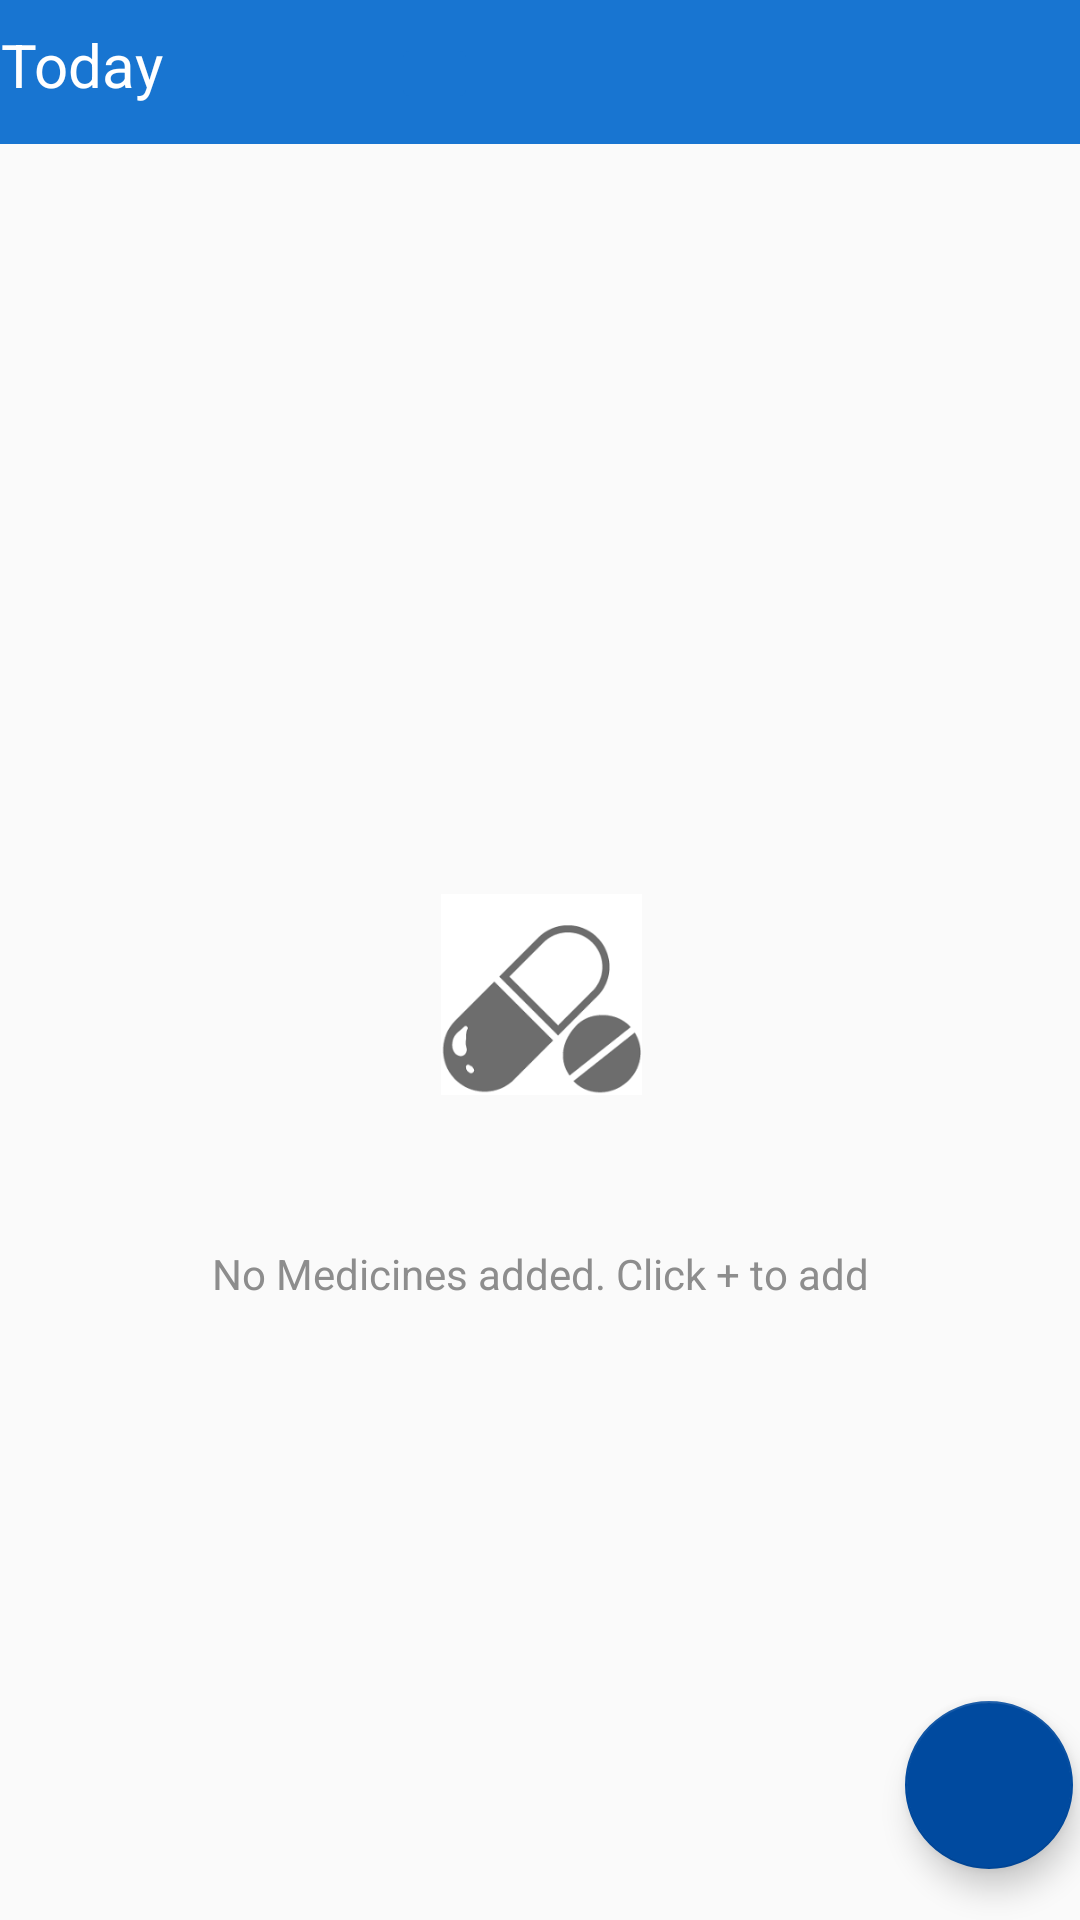

The Android layout XML behind this screen, and the referenced resources:
<!-- AndroidManifest.xml: application theme AppTheme -->
<!-- res/layout/activity_main3.xml -->
<?xml version="1.0" encoding="utf-8"?>
<androidx.constraintlayout.widget.ConstraintLayout xmlns:android="http://schemas.android.com/apk/res/android"
    xmlns:app="http://schemas.android.com/apk/res-auto"
    xmlns:tools="http://schemas.android.com/tools"
    android:layout_width="match_parent"
    android:layout_height="match_parent"
    tools:context=".MainActivity3">

    <com.google.android.material.appbar.AppBarLayout
        android:id="@+id/appbar"
        android:layout_width="420dp"
        android:layout_height="48dp"
        android:background="@color/blue"

        app:layout_constraintBottom_toTopOf="@+id/contentFramee"
        app:layout_constraintEnd_toEndOf="parent"
        app:layout_constraintStart_toStartOf="parent"
        app:layout_constraintTop_toTopOf="parent">

        <androidx.constraintlayout.widget.ConstraintLayout
            android:layout_width="wrap_content"
            android:layout_height="match_parent"
            android:theme="@style/AppTheme"
            tools:context=".MainActivity2">


            <androidx.appcompat.widget.Toolbar
                android:id="@+id/toolbar"
                android:layout_width="0dp"
                android:layout_height="20dp"
                android:layout_marginBottom="628dp"
                android:background="@color/blue"
                app:layout_constraintBottom_toBottomOf="parent"
                app:layout_constraintEnd_toEndOf="parent"
                app:layout_constraintHorizontal_bias="0.0"
                app:layout_constraintStart_toStartOf="parent"
                app:layout_constraintTop_toTopOf="parent"
                app:layout_constraintVertical_bias="1.0"
                app:title="Today"
                app:titleTextColor="@color/white" />
            <TextView
                android:id="@+id/datetext"
                android:layout_width="wrap_content"
                android:layout_height="wrap_content"
                android:text="Today"
                android:textColor="@color/white"
                app:layout_constraintTop_toTopOf="parent"
                app:layout_constraintBottom_toBottomOf="@id/appbar"
                app:layout_constraintStart_toStartOf="@id/appbar"
                app:layout_constraintEnd_toEndOf="@id/appbar"
                android:textSize="20dp"
                android:paddingStart="30dp"
                android:paddingTop="8dp"
                tools:ignore="NotSibling"></TextView>


            <ImageButton
                android:id="@+id/imagebutton2"
                android:layout_width="29dp"
                android:layout_height="27dp"
                android:layout_marginStart="160dp"
                android:layout_marginTop="11dp"
                android:layout_marginBottom="10dp"
                android:backgroundTint="@color/blue"
                android:buttonTint="@color/dblue"
                android:outlineProvider="none"
                android:src="@drawable/baseline_arrow_drop_down_white_18"
                app:layout_constraintBottom_toBottomOf="parent"
                app:layout_constraintEnd_toEndOf="parent"
                app:layout_constraintStart_toStartOf="parent"
                app:layout_constraintTop_toTopOf="parent" />

        </androidx.constraintlayout.widget.ConstraintLayout>

    </com.google.android.material.appbar.AppBarLayout>



    <FrameLayout
        android:id="@+id/contentFramee"
        android:layout_width="0dp"
        android:layout_height="0dp"
        android:layout_marginBottom="782dp"
        app:layout_behavior="@string/appbar_scrolling_view_behavior"
        app:layout_constraintBottom_toBottomOf="parent"
        app:layout_constraintEnd_toEndOf="parent"
        app:layout_constraintStart_toStartOf="parent"
        app:layout_constraintTop_toBottomOf="@+id/appbar" />

    <com.google.android.material.floatingactionbutton.FloatingActionButton
        android:layout_width="wrap_content"
        android:layout_height="wrap_content"
        android:id="@+id/floatadd"
        android:layout_marginStart="327dp"
        android:layout_marginTop="530dp"
        android:layout_marginEnd="28dp"
        android:layout_marginBottom="17dp"
        android:src="@drawable/baseline_add_white_18"
        app:backgroundTint="@color/dblue"
        app:fabSize="normal"
        app:layout_anchor="@id/contentFrame"
        app:layout_anchorGravity="bottom|right|end"
        app:layout_constraintBottom_toBottomOf="parent"
        app:layout_constraintEnd_toEndOf="parent"
        app:layout_constraintStart_toStartOf="parent"
        app:layout_constraintTop_toBottomOf="@+id/toolbar"
        tools:ignore="NotSibling" />

    <TextView
        android:id="@+id/textnomed"
        android:layout_width="wrap_content"
        android:layout_height="wrap_content"
        android:layout_marginStart="98dp"
        android:layout_marginTop="25dp"
        android:layout_marginEnd="98dp"
        android:layout_marginBottom="236dp"
        android:text="No Medicines added. Click + to add"
        android:textColor="@color/dgrey"
        app:layout_constraintBottom_toBottomOf="parent"
        app:layout_constraintEnd_toEndOf="parent"
        app:layout_constraintStart_toStartOf="parent"
        app:layout_constraintTop_toBottomOf="@+id/medimage" />

    <ImageView
        android:id="@+id/medimage"
        android:layout_width="69dp"
        android:layout_height="67dp"
        android:layout_marginStart="175dp"
        android:layout_marginTop="280dp"
        android:layout_marginEnd="174dp"
        android:layout_marginBottom="25dp"
        android:src="@drawable/nomed"
        app:layout_constraintBottom_toTopOf="@+id/textnomed"
        app:layout_constraintEnd_toEndOf="parent"
        app:layout_constraintStart_toStartOf="parent"
        app:layout_constraintTop_toBottomOf="@+id/appbar"
        tools:ignore="NotSibling" />


</androidx.constraintlayout.widget.ConstraintLayout>
<!-- resources referenced by this layout -->
<resources>
  <color name="blue">#1875d1</color>
  <color name="dblue">#004a9f</color>
  <color name="dgrey">#8d8d8d</color>
  <color name="white">#FFFFFFFF</color>
  <!-- drawable nomed: png bitmap (drawable, 3684 bytes) -->
  <style name="AppTheme" parent="Theme.AppCompat.Light.NoActionBar">
          
          <item name="colorPrimary">@color/blue</item>
          <item name="colorPrimaryVariant">@color/blue</item>
          <item name="colorOnPrimary">@color/white</item>
          
          <item name="colorSecondary">@color/dblue</item>
          <item name="colorSecondaryVariant">@color/dblue</item>
          <item name="colorOnSecondary">@color/black</item>
          
          <item name="android:statusBarColor" tools:targetApi="l">@color/dblue</item>
          
      </style>
  <color name="black">#FF000000</color>
</resources>
